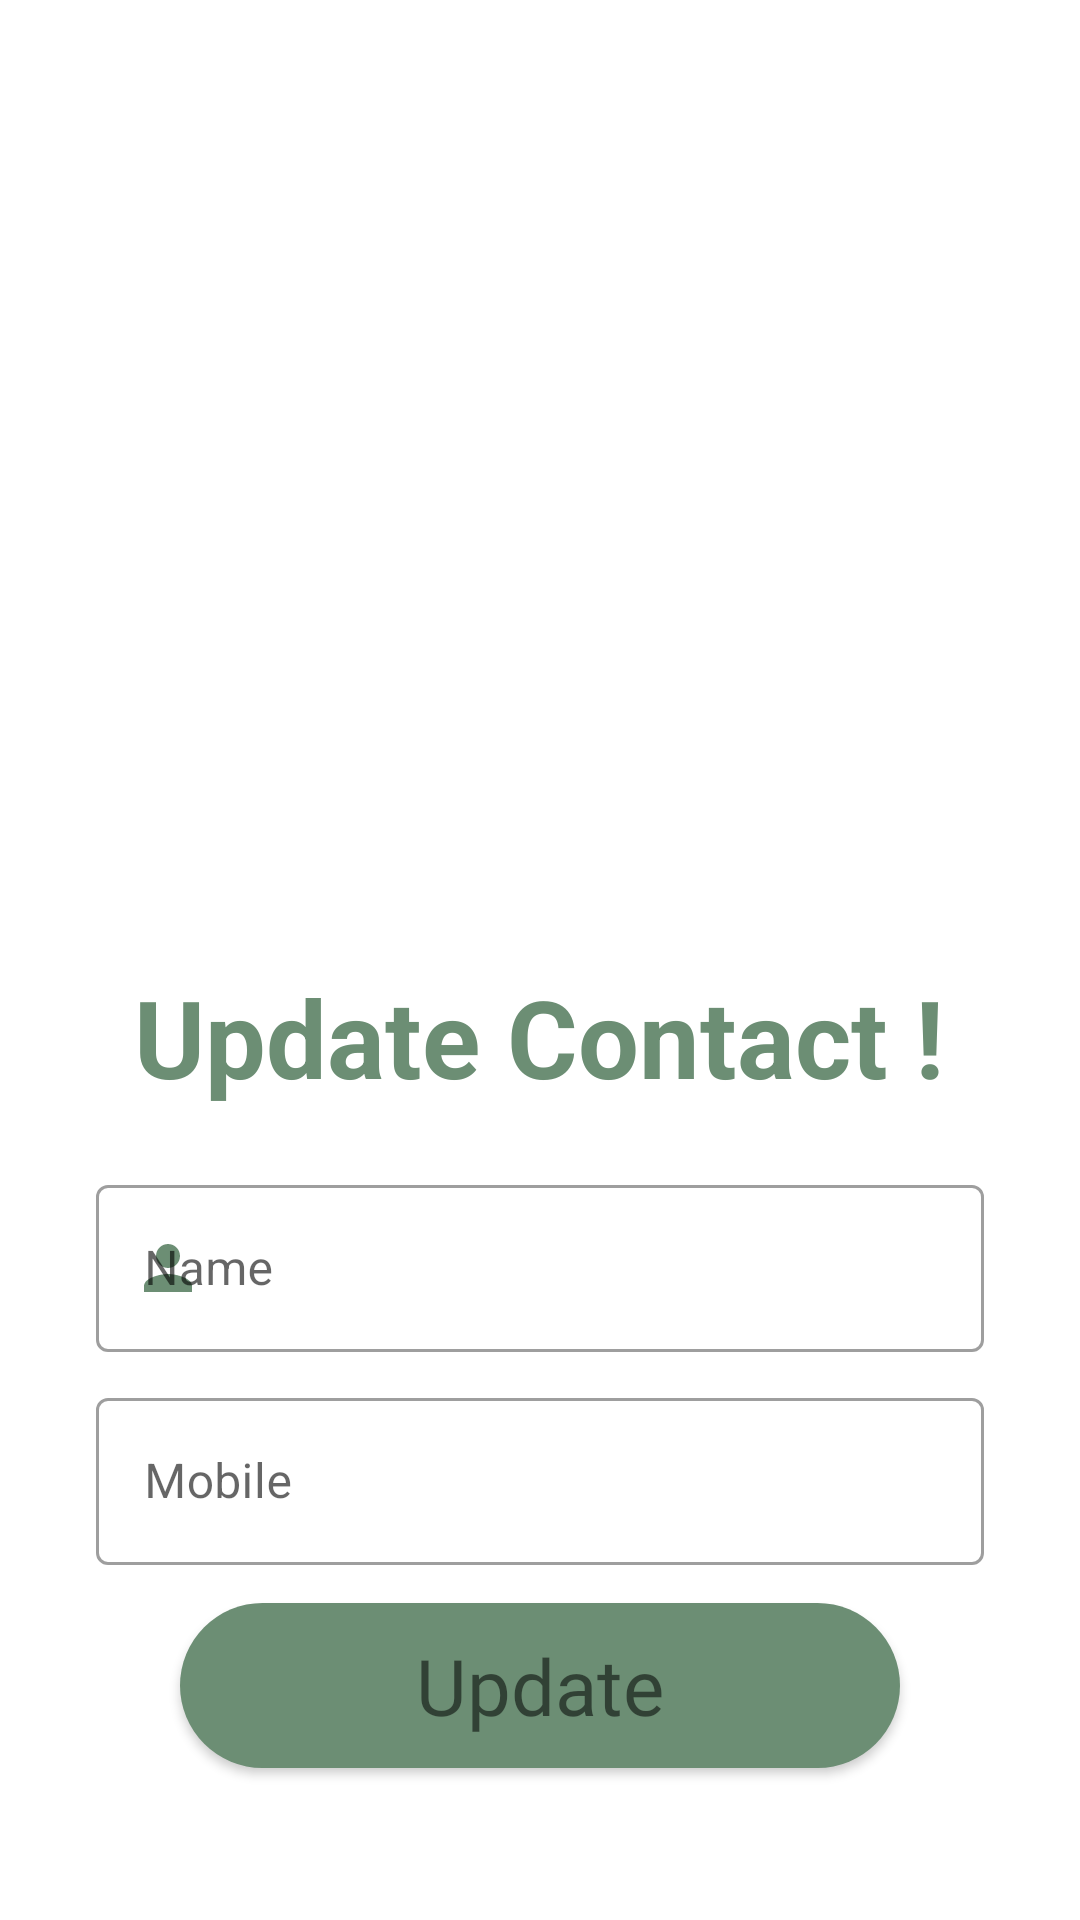

Android layout source for this screen:
<!-- AndroidManifest.xml: application theme Theme.YourCMS -->
<!-- res/layout/fragment_update_detail.xml -->
<?xml version="1.0" encoding="utf-8"?>
<androidx.constraintlayout.widget.ConstraintLayout xmlns:android="http://schemas.android.com/apk/res/android"
    xmlns:app="http://schemas.android.com/apk/res-auto"
    xmlns:tools="http://schemas.android.com/tools"
    android:layout_width="match_parent"
    android:layout_height="match_parent"
    tools:context=".userAuthentication.LoginFragment">


    <ImageView
        android:id="@+id/imageView"
        android:layout_width="match_parent"
        android:layout_height="260dp"
        android:layout_marginTop="44dp"
        android:src="@drawable/update_contact"
        app:layout_constraintEnd_toEndOf="parent"
        app:layout_constraintStart_toStartOf="parent"
        app:layout_constraintTop_toTopOf="parent" />

    <TextView
        android:id="@+id/textView"
        android:layout_width="wrap_content"
        android:layout_height="wrap_content"
        android:text="Update Contact !"
        android:textColor="#6C8E74"
        android:textSize="36sp"
        android:textStyle="bold"
        app:layout_constraintBottom_toBottomOf="parent"
        app:layout_constraintEnd_toEndOf="parent"
        app:layout_constraintHorizontal_bias="0.497"
        app:layout_constraintStart_toStartOf="parent"
        app:layout_constraintTop_toBottomOf="@+id/imageView"
        app:layout_constraintVertical_bias=".06" />




    <com.google.android.material.textfield.TextInputLayout
        android:id="@+id/name_text_input"
        style="@style/Widget.MaterialComponents.TextInputLayout.OutlinedBox"
        android:layout_width="match_parent"
        android:layout_height="wrap_content"
        android:layout_marginTop="20dp"
        android:layout_marginStart="32dp"
        android:layout_marginEnd="32dp"
        app:startIconDrawable="@drawable/person_icon"
        app:startIconTint="#6C8E74"
        app:layout_constraintEnd_toEndOf="parent"
        app:layout_constraintStart_toStartOf="parent"
        app:layout_constraintTop_toBottomOf="@+id/textView">

        <com.google.android.material.textfield.TextInputEditText
            android:id="@+id/update_name_edit_text"
            android:layout_width="match_parent"
            android:singleLine="true"
            android:layout_height="wrap_content"
            android:hint="Name" />
    </com.google.android.material.textfield.TextInputLayout>


    <com.google.android.material.textfield.TextInputLayout
        android:id="@+id/number_text_input"
        style="@style/Widget.MaterialComponents.TextInputLayout.OutlinedBox"
        android:layout_width="match_parent"
        android:layout_height="wrap_content"
        android:layout_marginTop="10dp"
        android:layout_marginStart="32dp"
        android:layout_marginEnd="32dp"
        app:startIconDrawable="@drawable/phone_icon"
        app:startIconTint="#6C8E74"
        app:layout_constraintEnd_toEndOf="parent"
        app:layout_constraintStart_toStartOf="parent"
        app:layout_constraintTop_toBottomOf="@+id/name_text_input">

        <com.google.android.material.textfield.TextInputEditText
            android:id="@+id/update_number_edit_text"
            android:layout_width="match_parent"
            android:singleLine="true"
            android:inputType="number"
            android:layout_height="wrap_content"
            android:hint="Mobile" />
    </com.google.android.material.textfield.TextInputLayout>




    <TextView
        android:id="@+id/update_contact"
        android:layout_width="240dp"
        android:layout_height="55dp"
        android:text="Update"
        android:background="@drawable/btn_bg"
        android:textSize="26sp"
        android:elevation="@dimen/cardview_default_elevation"
        android:fontFamily="@font/poppins_medium"
        android:gravity="center"
        app:layout_constraintBottom_toBottomOf="parent"
        app:layout_constraintEnd_toEndOf="parent"
        app:layout_constraintStart_toStartOf="parent"
        app:layout_constraintTop_toBottomOf="@+id/number_text_input"
        app:layout_constraintVertical_bias="0.202" />



</androidx.constraintlayout.widget.ConstraintLayout>
<!-- resources referenced by this layout -->
<resources>
  <!-- drawable btn_bg (drawable) -->
  <?xml version="1.0" encoding="utf-8"?>
  <shape xmlns:android="http://schemas.android.com/apk/res/android">
  
      <solid android:color="#6C8E74"/>
      <corners android:radius="52dp"/>
  
  </shape>
  <!-- drawable person_icon (drawable) -->
  <vector android:height="24dp" android:tint="#40744d"
      android:viewportHeight="24" android:viewportWidth="24"
      android:width="24dp" xmlns:android="http://schemas.android.com/apk/res/android">
      <path android:fillColor="@android:color/white" android:pathData="M12,12c2.21,0 4,-1.79 4,-4s-1.79,-4 -4,-4 -4,1.79 -4,4 1.79,4 4,4zM12,14c-2.67,0 -8,1.34 -8,4v2h16v-2c0,-2.66 -5.33,-4 -8,-4z"/>
  </vector>
  <style name="Theme.YourCMS" parent="Theme.MaterialComponents.Light.NoActionBar">
          
          <item name="android:forceDarkAllowed" tools:targetApi="q">false</item>
  
          <item name="colorPrimary">#6C8E74</item>
          <item name="colorPrimaryVariant">#40744d</item>
          <item name="colorOnPrimary">@color/white</item>
          
          <item name="colorSecondary">@color/teal_200</item>
          <item name="colorSecondaryVariant">@color/teal_700</item>
          <item name="colorOnSecondary">@color/black</item>
          
          <item name="android:statusBarColor">?attr/colorPrimaryVariant</item>
          
      </style>
  <!-- not gathered from this repository: default colours our renderer supplied (Android Studio template values) -->
  <color name="teal_200">#FF03DAC5</color>
  <color name="teal_700">#FF018786</color>
  <color name="black">#FF000000</color>
  <color name="white">#FFFFFFFF</color>
</resources>
